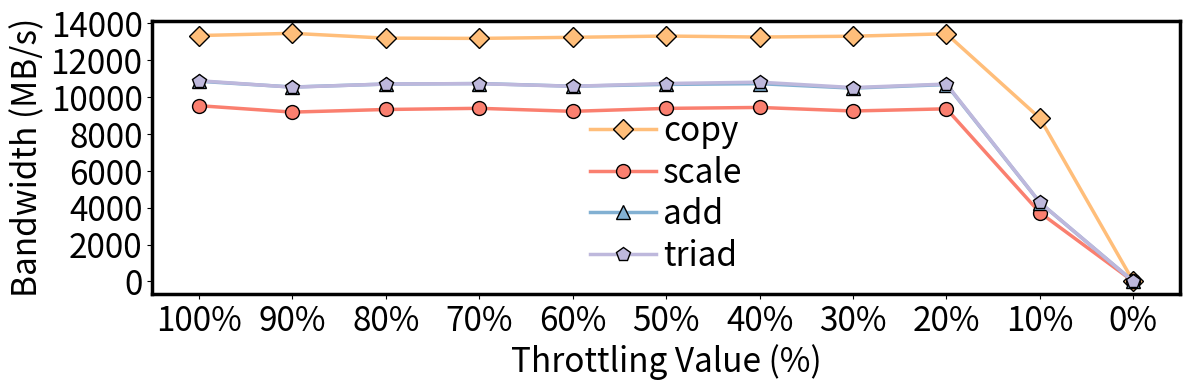

The script that saved this image:
import matplotlib.pyplot as plt
import numpy as np


## big test


## asic
copy_asic = [0, 9558, 25012.8, 25095.9, 25145.5, 25127.1, 25164.9, 25162.9, 25093.2, 25166.2, 25145.4]
scale_asic = [0, 3751.7, 16471.2, 16618.5, 16634.5, 16657.6, 16657.6, 16650.8, 16641.4, 16655.8, 16652]
add_asic =[0, 4339.7, 18307.2, 18198.6, 18330.1, 18352.5, 18379.6, 18356.1, 18365.8, 18374.4, 18377.4]
triad_asic =[0, 4347, 18327.8, 18235.7, 18376, 18396.1, 18420.8, 18406.9, 18410.6, 18426.4, 18429.2]

## fpga

copy_fpga =[0, 8852.7, 13426.3, 13294.3, 13249.7, 13303.2, 13234.7, 13176.9, 13189.6, 13451.2, 13331.1]
scale_fpga =[0, 3729.1, 9358.1, 9240.3, 9432.4, 9381.4, 9222.3, 9385.2, 9321.9, 9180.3, 9527.3]
add_fpga =[0, 4278, 10674.2, 10479.3, 10722.8, 10681.2, 10583.8, 10729, 10699, 10539.7, 10852.1]
triad_fpga =[0, 4283.9, 10700.5, 10509.9, 10802.8, 10730.5, 10581.4, 10723.3, 10704.6, 10530.8, 10881.6]


standard = 1000




color = ['#8ECFC9', '#FFBE7A', '#FA7F6F', '#82B0D2', '#BEB8DC', '#999999']

throttling_values = np.arange(100, -1, -10)  # Generate throttling values from 100% to 0% with step size of 10%


plt.figure(figsize=(12, 4))

#
# plt.plot(throttling_values, copy_asic, marker='D', markersize=10, markeredgecolor="black", label="copy", color=color[1],linewidth=2.5)
# plt.plot(throttling_values, scale_asic, marker='o', markersize=10,markeredgecolor="black",label="scale", color=color[2],linewidth=2.5)
# plt.plot(throttling_values, add_asic, marker='^', markersize=10, markeredgecolor="black", label="add", color=color[3],linewidth=2.5)
# plt.plot(throttling_values, triad_asic, marker='p', markersize=10,markeredgecolor="black",label="triad", color=color[4],linewidth=2.5)


plt.plot(throttling_values, copy_fpga, marker='D', markersize=10, markeredgecolor="black", label="copy", color=color[1],linewidth=2.5)
plt.plot(throttling_values, scale_fpga, marker='o', markersize=10,markeredgecolor="black",label="scale", color=color[2],linewidth=2.5)
plt.plot(throttling_values, add_fpga, marker='^', markersize=10, markeredgecolor="black", label="add", color=color[3],linewidth=2.5)
plt.plot(throttling_values, triad_fpga, marker='p', markersize=10,markeredgecolor="black",label="triad", color=color[4],linewidth=2.5)


# 设置边框宽度
bwidth = 2.5
ax = plt.gca()  # 获取边框
# ax.spines['top'].set_color('red')  # 设置上‘脊梁’为红色
# ax.spines['right'].set_color('none')  # 设置上‘脊梁’为无色
ax.spines['bottom'].set_linewidth(bwidth)
ax.spines['left'].set_linewidth(bwidth)
ax.spines['top'].set_linewidth(bwidth)
ax.spines['right'].set_linewidth(bwidth)

plt.xticks(throttling_values[::-1], [str(throttling)+'%' for throttling in throttling_values],fontsize=24)
plt.yticks(fontsize=24)
# plt.xlabel('Index')
plt.ylabel('Bandwidth (MB/s)',fontsize=24)
plt.xlabel('Throttling Value (%)',fontsize=24)
plt.legend(fontsize=24,frameon=False,edgecolor='black',fancybox=False,borderpad = 0.1, labelspacing = 0.2, handletextpad = 0.2)

plt.tight_layout()
# plt.title('Bandwidth')
plt.show()


# plt.savefig('stream_asic_cpulimit.pdf', bbox_inches='tight',pad_inches=0.0)